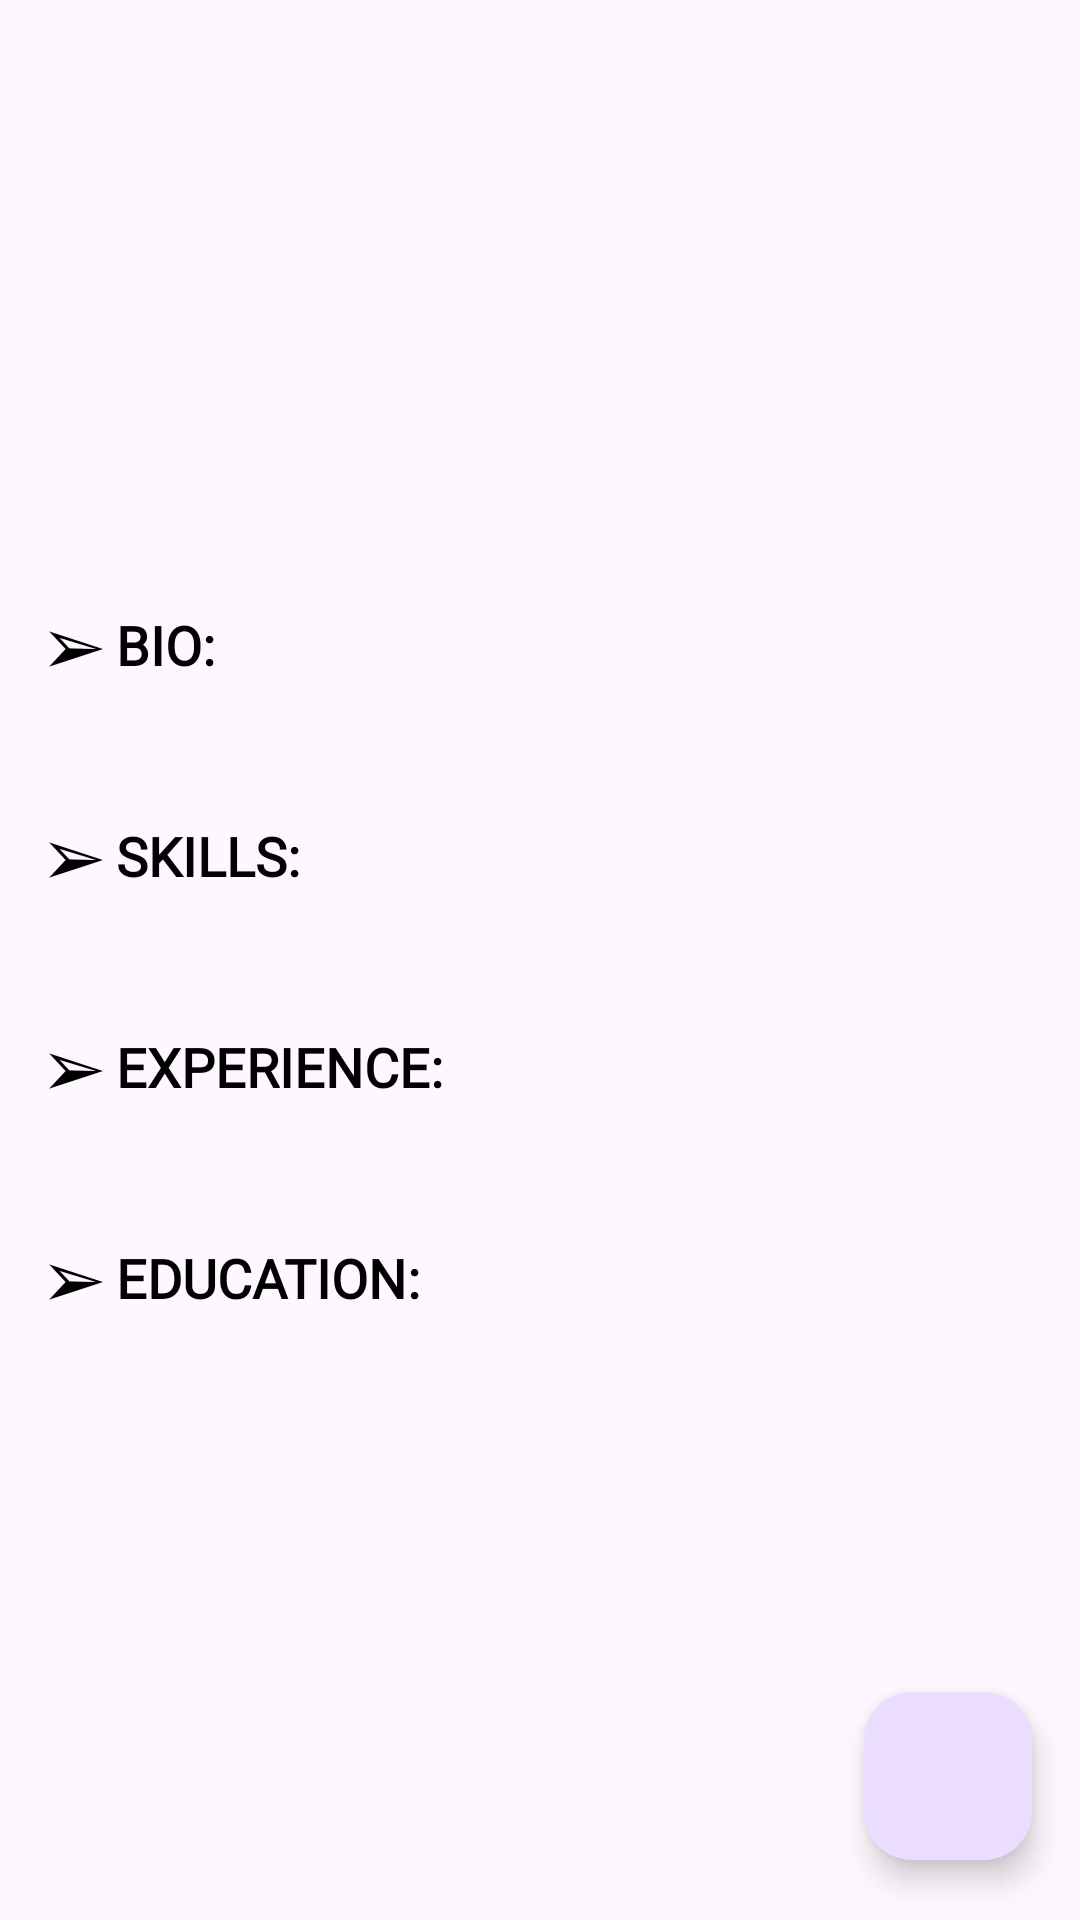

Reconstruct the res/layout file that produces this screen, plus the resources it refers to.
<!-- AndroidManifest.xml: application theme Theme.MiResume -->
<!-- res/layout/fragment_resume.xml -->
<?xml version="1.0" encoding="utf-8"?>
<androidx.constraintlayout.widget.ConstraintLayout xmlns:android="http://schemas.android.com/apk/res/android"
    xmlns:tools="http://schemas.android.com/tools"
    android:layout_width="match_parent"
    android:layout_height="match_parent"
    xmlns:app="http://schemas.android.com/apk/res-auto"
    tools:context=".ui.ResumeFragment">

    <androidx.constraintlayout.widget.ConstraintLayout
        android:id="@+id/personalInfo"
        android:layout_width="0dp"
        android:layout_height="wrap_content"
        android:layout_marginTop="20dp"
        android:background="@drawable/background"
        android:padding="16dp"
        app:layout_constraintEnd_toEndOf="@id/endGuideline"
        app:layout_constraintStart_toStartOf="@id/startGuideline"
        app:layout_constraintTop_toTopOf="parent">

        <TextView
            android:id="@+id/fullName"
            android:layout_width="0dp"
            android:layout_height="wrap_content"
            android:layout_marginEnd="10dp"
            android:fontFamily="@font/syne_bold"
            android:textAlignment="center"
            tools:text="Omolara Idowu"
            android:textAllCaps="true"
            android:textSize="30sp"
            android:textColor="@color/black"
            app:layout_constraintEnd_toEndOf="parent"
            app:layout_constraintStart_toStartOf="parent"
            app:layout_constraintTop_toTopOf="parent" />

        <TextView
            android:id="@+id/title"
            android:layout_width="0dp"
            android:layout_height="wrap_content"
            android:layout_marginTop="8dp"
            android:fontFamily="@font/nunito_sans"
            android:textAlignment="center"
            tools:text="@string/android_developer"
            android:textAllCaps="true"
            android:textSize="20sp"
            android:textStyle="bold"
            android:textColor="@color/black"
            app:layout_constraintEnd_toEndOf="@+id/fullName"
            app:layout_constraintStart_toStartOf="@+id/fullName"
            app:layout_constraintTop_toBottomOf="@id/fullName" />

        <TextView
            android:id="@+id/slackUsername"
            android:layout_width="0dp"
            android:layout_height="wrap_content"
            android:layout_marginTop="8dp"
            android:fontFamily="@font/nunito_sans"
            android:textAlignment="center"
            tools:text="@string/username"
            android:textColor="@color/black"
            android:textSize="16sp"
            android:textStyle="bold"
            app:layout_constraintEnd_toEndOf="@id/title"
            app:layout_constraintStart_toStartOf="@id/title"
            app:layout_constraintTop_toBottomOf="@id/title" />

        <TextView
            android:id="@+id/gitHubLink"
            android:layout_width="0dp"
            android:layout_height="wrap_content"
            android:layout_marginTop="8dp"
            android:fontFamily="@font/nunito_sans"
            android:textAlignment="center"
            tools:text="@string/github"
            android:textSize="16sp"
            android:textStyle="bold"
            android:textColor="@color/black"
            app:layout_constraintEnd_toEndOf="@id/slackUsername"
            app:layout_constraintStart_toStartOf="@id/slackUsername"
            app:layout_constraintTop_toBottomOf="@id/slackUsername" />
    </androidx.constraintlayout.widget.ConstraintLayout>

    <ScrollView
        android:layout_width="0dp"
        android:layout_height="0dp"
        android:layout_marginTop="16dp"
        android:layout_marginBottom="16dp"
        app:layout_constraintBottom_toBottomOf="parent"
        app:layout_constraintEnd_toEndOf="@id/endGuideline"
        app:layout_constraintStart_toStartOf="@id/startGuideline"
        app:layout_constraintTop_toBottomOf="@id/personalInfo">

        <androidx.constraintlayout.widget.ConstraintLayout
            android:layout_width="match_parent"
            android:layout_height="wrap_content">

            <TextView
                android:id="@+id/bio"
                android:layout_width="0dp"
                android:layout_height="wrap_content"
                android:fontFamily="@font/nunito_sans"
                android:text="@string/bio"
                android:textAllCaps="true"
                android:textSize="18sp"
                android:textStyle="bold"
                android:textColor="@color/black"
                app:layout_constraintEnd_toEndOf="parent"
                app:layout_constraintStart_toStartOf="parent"
                app:layout_constraintTop_toTopOf="parent" />

            <TextView
                android:id="@+id/bioContent"
                android:layout_width="0dp"
                android:layout_height="wrap_content"
                android:layout_marginTop="8dp"
                android:fontFamily="@font/nunito_sans"
                android:lineSpacingExtra="4dp"
                android:textSize="16sp"
                android:textColor="@color/black"
                app:layout_constraintEnd_toEndOf="parent"
                app:layout_constraintStart_toStartOf="parent"
                app:layout_constraintTop_toBottomOf="@id/bio"
                tools:text="@string/bio_text" />


            <TextView
                android:id="@+id/skills"
                android:layout_width="0dp"
                android:layout_height="wrap_content"
                android:layout_marginTop="16dp"
                android:fontFamily="@font/nunito_sans"
                android:text="@string/skills"
                android:textAllCaps="true"
                android:textSize="18sp"
                android:textStyle="bold"
                android:textColor="@color/black"

                app:layout_constraintEnd_toEndOf="parent"
                app:layout_constraintStart_toStartOf="parent"
                app:layout_constraintTop_toBottomOf="@id/bioContent" />

            <TextView
                android:id="@+id/skillsContent"
                android:layout_width="0dp"
                android:layout_height="wrap_content"
                android:layout_marginTop="8dp"
                android:fontFamily="@font/nunito_sans"
                android:lineSpacingExtra="4dp"
                android:textSize="16sp"
                android:textColor="@color/black"
                app:layout_constraintEnd_toEndOf="parent"
                app:layout_constraintStart_toStartOf="parent"
                app:layout_constraintTop_toBottomOf="@id/skills"
                tools:text="@string/skills_text" />
            <TextView
                android:id="@+id/experience"
                android:layout_width="0dp"
                android:layout_height="wrap_content"
                android:layout_marginTop="16dp"
                android:fontFamily="@font/nunito_sans"
                android:text="@string/experience"
                android:textAllCaps="true"
                android:textSize="18sp"
                android:textStyle="bold"
                android:textColor="@color/black"
                app:layout_constraintEnd_toEndOf="parent"
                app:layout_constraintStart_toStartOf="parent"
                app:layout_constraintTop_toBottomOf="@id/skillsContent" />

            <TextView
                android:id="@+id/experienceContent"
                android:layout_width="0dp"
                android:layout_height="wrap_content"
                android:layout_marginTop="8dp"
                android:fontFamily="@font/nunito_sans"
                android:lineSpacingExtra="4dp"
                android:textSize="16sp"
                android:textColor="@color/black"
                app:layout_constraintEnd_toEndOf="parent"
                app:layout_constraintStart_toStartOf="parent"
                app:layout_constraintTop_toBottomOf="@id/experience"
                tools:text="@string/bio_text" />

            <TextView
                android:id="@+id/education"
                android:layout_width="0dp"
                android:layout_height="wrap_content"
                android:layout_marginTop="16dp"
                android:fontFamily="@font/nunito_sans"
                android:text="@string/education"
                android:textAllCaps="true"
                android:textSize="18sp"
                android:textStyle="bold"
                android:textColor="@color/black"
                app:layout_constraintEnd_toEndOf="parent"
                app:layout_constraintStart_toStartOf="parent"
                app:layout_constraintTop_toBottomOf="@id/experienceContent" />

            <TextView
                android:id="@+id/educationContent"
                android:layout_width="0dp"
                android:layout_height="wrap_content"
                android:layout_marginTop="8dp"
                android:fontFamily="@font/nunito_sans"
                android:lineSpacingExtra="4dp"
                android:textSize="16sp"
                android:textColor="@color/black"
                app:layout_constraintEnd_toEndOf="parent"
                app:layout_constraintStart_toStartOf="parent"
                app:layout_constraintTop_toBottomOf="@id/education"
                tools:text="@string/bio_text" />

        </androidx.constraintlayout.widget.ConstraintLayout>
    </ScrollView>


    <com.google.android.material.floatingactionbutton.FloatingActionButton
        android:id="@+id/editButton"
        android:layout_width="wrap_content"
        android:layout_height="wrap_content"
        android:layout_marginBottom="20dp"
        android:clickable="true"
        android:focusable="true"
        android:src="@drawable/ic_edit"
        app:layout_constraintBottom_toBottomOf="parent"
        app:layout_constraintEnd_toStartOf="@id/endGuideline" />

    <androidx.constraintlayout.widget.Guideline
        android:id="@+id/startGuideline"
        android:layout_width="wrap_content"
        android:layout_height="wrap_content"
        android:orientation="vertical"
        app:layout_constraintGuide_begin="16dp" />

    <androidx.constraintlayout.widget.Guideline
        android:id="@+id/endGuideline"
        android:layout_width="wrap_content"
        android:layout_height="wrap_content"
        android:orientation="vertical"
        app:layout_constraintGuide_end="16dp" />

</androidx.constraintlayout.widget.ConstraintLayout>
<!-- resources referenced by this layout -->
<resources>
  <color name="black">#FF000000</color>
  <string name="android_developer">Android Developer</string>
  <string name="bio">➢ Bio:</string>
  <string name="bio_text">Highly motivated Mobile Application Developer with over 1 year of experience in Android. Growing knowledge and hands-on experience working on Smartphone Applications. I am passionate about solving real world problems. </string>
  <string name="education">➢ Education:</string>
  <string name="experience">➢ Experience:</string>
  <string name="github">GitHub Profile</string>
  <string name="skills">➢ Skills:</string>
  <string name="skills_text">Material Design, MVVM, Navigation, Git and GitHub, WorkManager, Dependency Injection, Retrofit, Kotlin, Firebase</string>
  <string name="username">Username</string>
  <style name="Theme.MiResume" parent="Base.Theme.MiResume" />
  <style name="Base.Theme.MiResume" parent="Theme.Material3.DayNight.NoActionBar">
          
          
      </style>
</resources>
